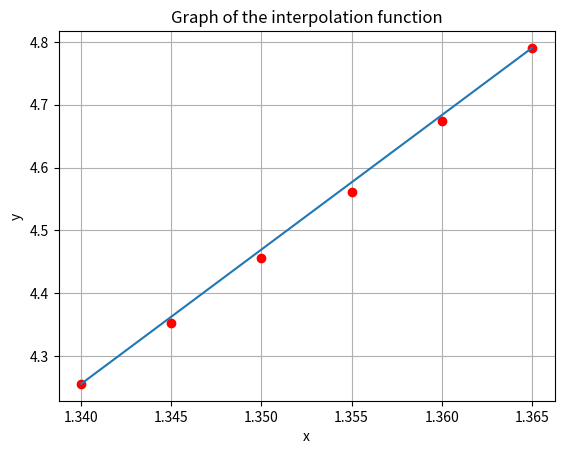

Source code (Python):
import numpy as np 
from math import factorial 
import matplotlib.pyplot as plt 
x=[1.340, 1.345, 1.350, 1.355, 1.360, 1.365] 
y=[4.2556, 4.3532, 4.4552, 4.5618, 4.6734, 4.7903] 
h = x[1] - x[0] 
x1=1.361 
x2=1.346 
q=(x1 - x[0])/h #Для 1 інтерп. ф-ли Нтютона 
q1 = (x2-x[-1])/h #Для 2 інтерп. ф-ли Нтютона 
def n(y,j): #обчислення кінцевих різниць 
    mas=[] 
    for i in range(len(y)): 
        mas.append(y[i] - y[i-1]) 
    mas.pop(0) 
    if j == 1: 
        return mas 
    else: 
       j-=1 
       return n(mas, j) 
#Перша інтерполяційна формула Ньютона    
s_1 = y[0]+q*n(y,1)[0]+q*(q-1)*n(y,2)[0]/factorial(2) 
s_2 = q*(q-1)*(q-2)*n(y,3)[0]/factorial(3) 
s_3 = q*(q-1)*(q-2)*(q-3)*n(y,4)[0]/factorial(4) 
s_4 = q*(q-1)*(q-2)*(q-3)*(q-4)*n(y,5)[0]/factorial(5) 
n_1 = s_1 + s_2 + s_3 + s_4 
#Спроба обчислити n_1 через цикл 
#n_1=y[0]  
#for k in range(len(y)): 
#prod = (q-k)*n(y,k+1)[0]/factorial(k+1) 
#n_1=n_1 + q*prod 
print ('The value of a function at a point x1=', x1, 'using Newton*s First Interpolation Formula', round(n_1,5)) 
t1 = y[5] + q1*n(y,1)[4]+q1*(q1+1)*n(y,2)[3]/factorial(2) 
t2 = q1*(q1+1)*(q1+2)*n(y,3)[2]/factorial(3) 
t3 = q1*(q1+1)*(q1+2)*(q1+3)*n(y,4)[1]/factorial(4) 
t4 = q1*(q1+1)*(q1+2)*(q1+3)*(q1+4)*n(y,4)[1]/factorial(5) 
n_2 = t1+t2+t3+t4 
#Можна спробувати написати цикл 
print ('The value of a function at a point x2=', x2, 'using Newton*s Second Interpolation Formula', round(n_2,5)) 
x_1=np.linspace(np.min(x), np.max(x)) 
y_1=np.linspace(np.min(y), np.max(y)) 
plt.plot(x,y, 'ro', x_1, y_1) 
plt.title('Graph of the interpolation function') 
plt.xlabel('x') 
plt.ylabel('y') 
plt.grid() 
plt.show()